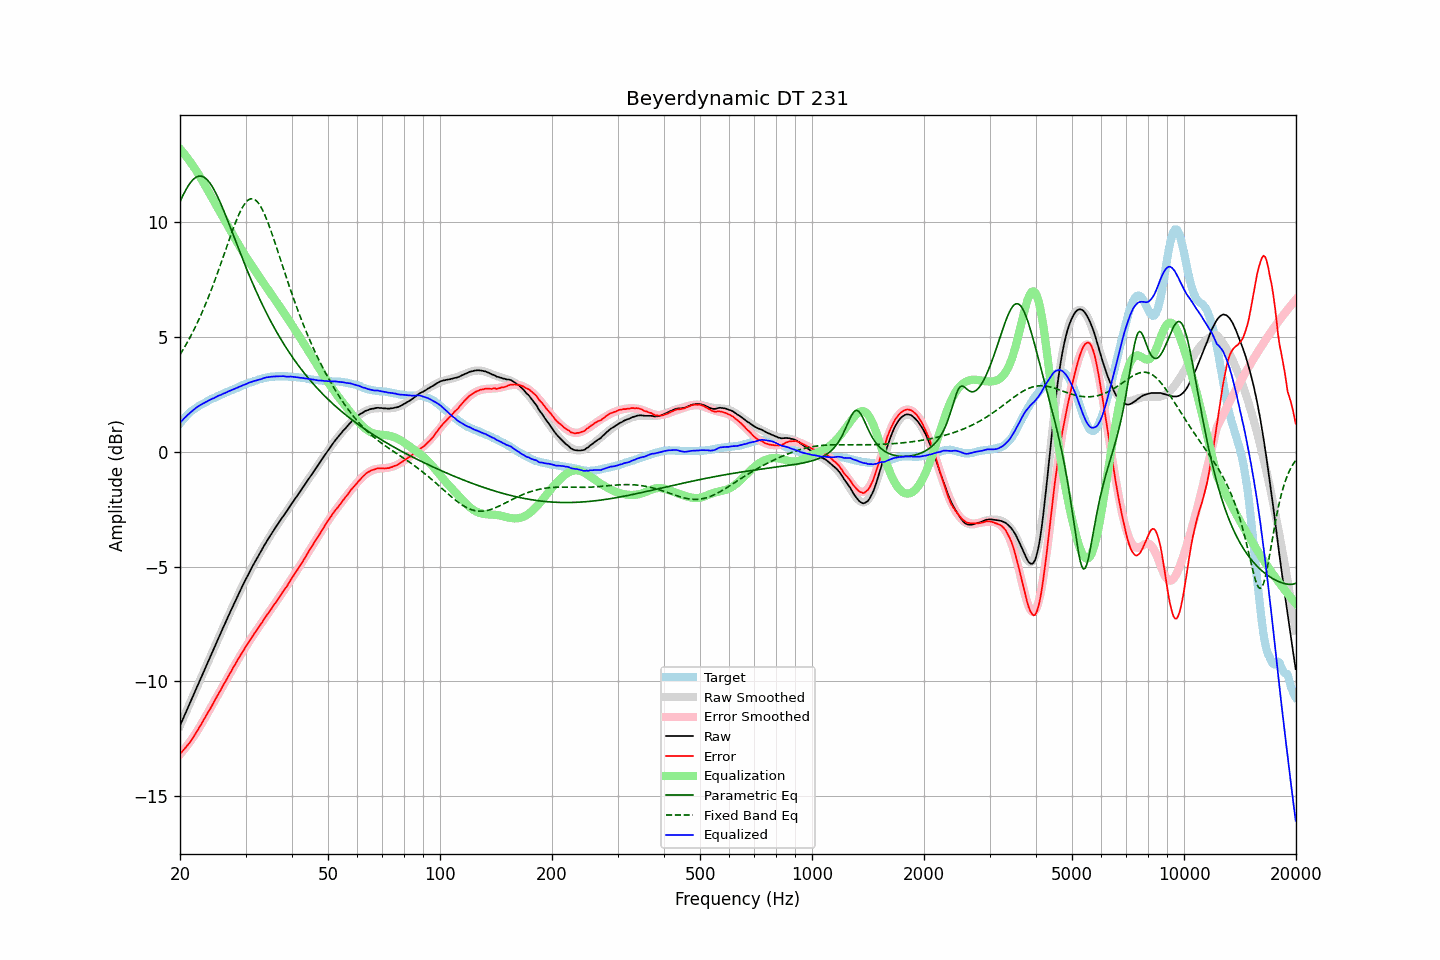

Values plotted in this chart, from the file beside it:
frequency, raw, error, smoothed, error_smoothed, equalization, parametric_eq, fixed_band_eq, equalized_raw, equalized_smoothed, target
20.00, -11.92, -13.15, -11.92, -13.17, 13.17, 10.87, 4.22, 1.25, 1.25, 1.23
20.20, -11.76, -13.08, -11.76, -13.09, 13.09, 11.02, 4.33, 1.33, 1.33, 1.32
20.40, -11.60, -13.00, -11.60, -13.00, 13.00, 11.17, 4.45, 1.40, 1.40, 1.40
20.61, -11.45, -12.91, -11.44, -12.92, 12.92, 11.30, 4.56, 1.47, 1.47, 1.46
20.81, -11.28, -12.84, -11.29, -12.83, 12.83, 11.43, 4.69, 1.55, 1.54, 1.56
21.02, -11.12, -12.76, -11.13, -12.73, 12.73, 11.55, 4.81, 1.61, 1.61, 1.64
21.23, -10.97, -12.67, -10.97, -12.64, 12.64, 11.65, 4.94, 1.67, 1.67, 1.70
21.44, -10.81, -12.57, -10.81, -12.54, 12.54, 11.74, 5.07, 1.73, 1.73, 1.76
21.66, -10.65, -12.46, -10.65, -12.44, 12.44, 11.82, 5.21, 1.79, 1.79, 1.80
21.87, -10.49, -12.35, -10.49, -12.34, 12.34, 11.89, 5.35, 1.85, 1.85, 1.86
22.09, -10.33, -12.24, -10.33, -12.23, 12.23, 11.94, 5.49, 1.90, 1.90, 1.91
22.31, -10.17, -12.13, -10.17, -12.12, 12.12, 11.97, 5.63, 1.95, 1.95, 1.96
22.54, -10.01, -12.01, -10.01, -12.01, 12.01, 11.98, 5.79, 1.99, 2.00, 1.99
22.76, -9.85, -11.89, -9.85, -11.89, 11.89, 11.98, 5.94, 2.04, 2.04, 2.04
22.99, -9.69, -11.76, -9.69, -11.77, 11.77, 11.97, 6.10, 2.08, 2.08, 2.07
23.22, -9.53, -11.64, -9.53, -11.65, 11.65, 11.93, 6.26, 2.12, 2.12, 2.11
23.45, -9.37, -11.52, -9.37, -11.53, 11.53, 11.88, 6.43, 2.15, 2.15, 2.15
23.69, -9.21, -11.40, -9.21, -11.40, 11.40, 11.82, 6.60, 2.19, 2.19, 2.18
23.92, -9.05, -11.28, -9.05, -11.28, 11.28, 11.74, 6.77, 2.23, 2.23, 2.23
24.16, -8.89, -11.17, -8.89, -11.16, 11.16, 11.64, 6.95, 2.26, 2.26, 2.28
24.40, -8.73, -11.04, -8.74, -11.03, 11.03, 11.53, 7.13, 2.30, 2.30, 2.31
24.65, -8.58, -10.91, -8.58, -10.91, 10.91, 11.42, 7.32, 2.32, 2.33, 2.33
24.89, -8.42, -10.78, -8.42, -10.78, 10.78, 11.29, 7.51, 2.36, 2.36, 2.36
25.14, -8.26, -10.66, -8.26, -10.66, 10.66, 11.15, 7.70, 2.40, 2.40, 2.40
25.39, -8.10, -10.53, -8.10, -10.53, 10.53, 11.00, 7.90, 2.43, 2.43, 2.43
25.65, -7.95, -10.42, -7.95, -10.41, 10.41, 10.84, 8.09, 2.45, 2.46, 2.47
25.91, -7.80, -10.28, -7.79, -10.28, 10.28, 10.68, 8.29, 2.49, 2.49, 2.48
26.16, -7.63, -10.15, -7.63, -10.16, 10.16, 10.51, 8.49, 2.53, 2.52, 2.52
26.43, -7.48, -10.04, -7.48, -10.03, 10.03, 10.34, 8.70, 2.55, 2.55, 2.55
26.69, -7.32, -9.91, -7.32, -9.91, 9.91, 10.17, 8.90, 2.58, 2.58, 2.59
26.96, -7.16, -9.78, -7.17, -9.78, 9.78, 9.99, 9.10, 2.62, 2.61, 2.62
27.23, -7.01, -9.66, -7.02, -9.66, 9.66, 9.81, 9.30, 2.64, 2.64, 2.64
27.50, -6.86, -9.54, -6.86, -9.54, 9.54, 9.63, 9.49, 2.67, 2.67, 2.68
27.77, -6.71, -9.41, -6.71, -9.41, 9.41, 9.45, 9.68, 2.70, 2.70, 2.70
28.05, -6.56, -9.30, -6.56, -9.29, 9.29, 9.26, 9.87, 2.73, 2.73, 2.74
28.33, -6.41, -9.17, -6.41, -9.17, 9.17, 9.08, 10.05, 2.76, 2.76, 2.76
28.62, -6.26, -9.05, -6.26, -9.05, 9.05, 8.90, 10.21, 2.79, 2.79, 2.78
28.90, -6.11, -8.94, -6.11, -8.94, 8.94, 8.72, 10.37, 2.82, 2.82, 2.83
29.19, -5.97, -8.82, -5.97, -8.82, 8.82, 8.54, 10.51, 2.85, 2.85, 2.85
29.48, -5.82, -8.72, -5.82, -8.70, 8.70, 8.37, 10.64, 2.88, 2.88, 2.90
29.78, -5.68, -8.59, -5.68, -8.59, 8.59, 8.19, 10.75, 2.91, 2.91, 2.91
30.08, -5.54, -8.48, -5.54, -8.48, 8.48, 8.02, 10.84, 2.94, 2.94, 2.93
30.38, -5.40, -8.37, -5.41, -8.37, 8.37, 7.85, 10.92, 2.97, 2.96, 2.96
30.68, -5.26, -8.26, -5.27, -8.26, 8.26, 7.68, 10.97, 3.00, 2.99, 3.00
30.99, -5.13, -8.15, -5.14, -8.15, 8.15, 7.51, 10.99, 3.02, 3.02, 3.02
31.30, -5.00, -8.04, -5.01, -8.05, 8.05, 7.35, 11.00, 3.04, 3.04, 3.04
31.61, -4.87, -7.94, -4.88, -7.94, 7.94, 7.19, 10.98, 3.07, 3.07, 3.07
31.93, -4.75, -7.84, -4.75, -7.84, 7.84, 7.03, 10.94, 3.08, 3.09, 3.09
32.24, -4.63, -7.74, -4.62, -7.73, 7.73, 6.88, 10.87, 3.10, 3.11, 3.11
32.57, -4.50, -7.64, -4.50, -7.63, 7.63, 6.72, 10.79, 3.13, 3.13, 3.14
32.89, -4.38, -7.54, -4.37, -7.53, 7.53, 6.57, 10.68, 3.15, 3.15, 3.16
33.22, -4.26, -7.44, -4.25, -7.43, 7.43, 6.43, 10.56, 3.17, 3.17, 3.18
33.55, -4.13, -7.33, -4.14, -7.33, 7.33, 6.28, 10.41, 3.20, 3.19, 3.20
33.89, -4.01, -7.22, -4.02, -7.23, 7.23, 6.14, 10.26, 3.21, 3.21, 3.21
34.23, -3.89, -7.12, -3.90, -7.12, 7.12, 6.00, 10.09, 3.23, 3.22, 3.23
34.57, -3.78, -7.02, -3.79, -7.02, 7.02, 5.86, 9.91, 3.24, 3.23, 3.24
34.92, -3.67, -6.92, -3.68, -6.92, 6.92, 5.73, 9.72, 3.25, 3.25, 3.25
35.27, -3.56, -6.83, -3.56, -6.82, 6.82, 5.60, 9.52, 3.26, 3.26, 3.27
35.62, -3.45, -6.71, -3.46, -6.72, 6.72, 5.47, 9.31, 3.27, 3.26, 3.26
35.97, -3.35, -6.62, -3.35, -6.62, 6.62, 5.34, 9.10, 3.27, 3.27, 3.27
... 635 more rows
